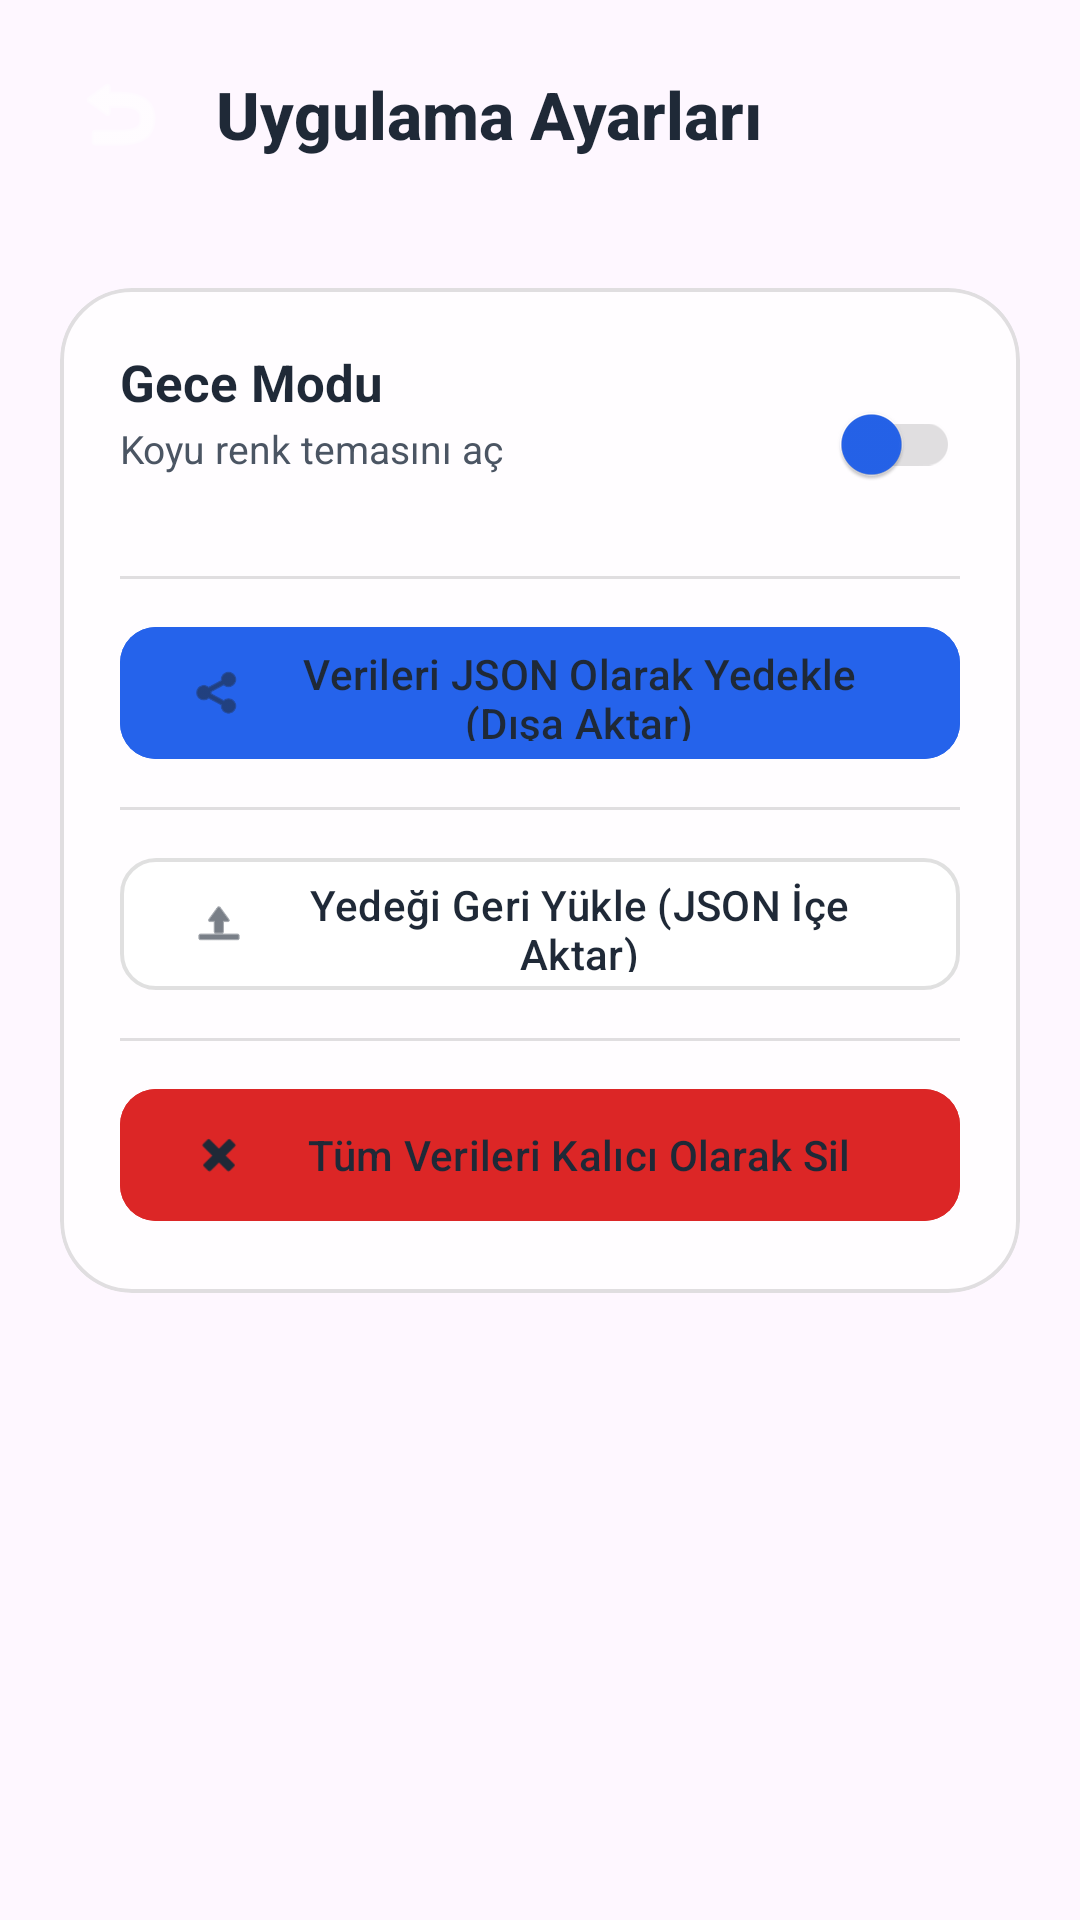

Write the Android layout XML for this screen, with the resource values it uses.
<!-- AndroidManifest.xml: application theme Theme.KelimeQuiz -->
<!-- res/layout/activity_settings.xml -->
<?xml version="1.0" encoding="utf-8"?>
<RelativeLayout xmlns:android="http://schemas.android.com/apk/res/android"
    xmlns:app="http://schemas.android.com/apk/res-auto"
    xmlns:tools="http://schemas.android.com/tools"
    android:layout_width="match_parent"
    android:layout_height="match_parent"
    android:background="@drawable/bg_premium_glass"
    tools:context=".SettingsActivity">

    <RelativeLayout
        android:id="@+id/layoutToolbar"
        android:layout_width="match_parent"
        android:layout_height="wrap_content"
        android:paddingHorizontal="16dp"
        android:paddingTop="20dp"
        android:paddingBottom="8dp">

        <ImageButton
            android:id="@+id/btnBack"
            android:layout_width="48dp"
            android:layout_height="48dp"
            android:layout_alignParentStart="true"
            android:layout_centerVertical="true"
            android:background="?attr/selectableItemBackgroundBorderless"
            android:src="@android:drawable/ic_menu_revert"
            android:contentDescription="Geri"
            android:tint="#FFFFFF" />

        <TextView
            android:layout_width="wrap_content"
            android:layout_height="wrap_content"
            android:layout_toEndOf="@id/btnBack"
            android:layout_centerVertical="true"
            android:layout_marginStart="8dp"
            android:fontFamily="sans-serif-medium"
            android:text="Uygulama Ayarları"
            android:textColor="@color/primary_text"
            android:textSize="22sp"
            android:textStyle="bold" />
    </RelativeLayout>

    <com.google.android.material.card.MaterialCardView
        android:layout_width="match_parent"
        android:layout_height="wrap_content"
        android:layout_below="@id/layoutToolbar"
        android:layout_margin="20dp"
        app:cardBackgroundColor="@color/card_background"
        app:strokeColor="@color/glass_border"
        app:strokeWidth="1.2dp"
        app:cardCornerRadius="24dp"
        app:cardElevation="0dp">

        <LinearLayout
            android:layout_width="match_parent"
            android:layout_height="wrap_content"
            android:orientation="vertical"
            android:padding="20dp">

            <RelativeLayout
                android:layout_width="match_parent"
                android:layout_height="64dp">

                <TextView
                    android:id="@+id/lblTheme"
                    android:layout_width="wrap_content"
                    android:layout_height="wrap_content"
                    android:layout_alignParentStart="true"
                    android:text="Gece Modu"
                    android:textColor="@color/primary_text"
                    android:textSize="17sp"
                    android:textStyle="bold" />

                <TextView
                    android:layout_width="wrap_content"
                    android:layout_height="wrap_content"
                    android:layout_below="@id/lblTheme"
                    android:layout_alignParentStart="true"
                    android:layout_marginTop="2dp"
                    android:text="Koyu renk temasını aç"
                    android:textColor="@color/secondary_text"
                    android:textSize="13sp" />

                <com.google.android.material.switchmaterial.SwitchMaterial
                    android:id="@+id/switchDarkMode"
                    android:layout_width="wrap_content"
                    android:layout_height="wrap_content"
                    android:layout_alignParentEnd="true"
                    android:layout_centerVertical="true"
                    app:thumbTint="@color/primary_accent"
                    app:trackTint="@color/glass_border" />
            </RelativeLayout>

            <View
                android:layout_width="match_parent"
                android:layout_height="1dp"
                android:background="@color/glass_border"
                android:layout_marginVertical="12dp" />

            <com.google.android.material.button.MaterialButton
                android:id="@+id/btnExport"
                android:layout_width="match_parent"
                android:layout_height="52dp"
                android:backgroundTint="@color/primary_accent"
                android:text="Verileri JSON Olarak Yedekle (Dışa Aktar)"
                android:textAllCaps="false"
                android:textColor="@color/primary_text"
                app:cornerRadius="12dp"
                app:icon="@android:drawable/ic_menu_share" />

            <View
                android:layout_width="match_parent"
                android:layout_height="1dp"
                android:background="@color/glass_border"
                android:layout_marginVertical="12dp" />

            <com.google.android.material.button.MaterialButton
                android:id="@+id/btnImport"
                android:layout_width="match_parent"
                android:layout_height="52dp"
                android:backgroundTint="@color/card_background"
                android:text="Yedeği Geri Yükle (JSON İçe Aktar)"
                android:textAllCaps="false"
                android:textColor="@color/primary_text"
                app:strokeColor="@color/glass_border"
                app:strokeWidth="1.2dp"
                app:cornerRadius="12dp"
                app:icon="@android:drawable/ic_menu_upload" />

            <View
                android:layout_width="match_parent"
                android:layout_height="1dp"
                android:background="@color/glass_border"
                android:layout_marginVertical="12dp" />

            <com.google.android.material.button.MaterialButton
                android:id="@+id/btnClearAll"
                android:layout_width="match_parent"
                android:layout_height="52dp"
                android:backgroundTint="@color/error"
                android:text="Tüm Verileri Kalıcı Olarak Sil"
                android:textAllCaps="false"
                android:textColor="@color/primary_text"
                app:cornerRadius="12dp"
                app:icon="@android:drawable/ic_delete" />

        </LinearLayout>
    </com.google.android.material.card.MaterialCardView>

</RelativeLayout>
<!-- resources referenced by this layout -->
<resources>
  <color name="card_background">#CCFFFFFF</color>
  <color name="error">#DC2626</color>
  <color name="glass_border">#1F000000</color>
  <color name="primary_accent">#2563EB</color>
  <color name="primary_text">#1F2937</color>
  <color name="secondary_text">#4B5563</color>
  <style name="Theme.KelimeQuiz" parent="Theme.Material3.DayNight.NoActionBar">
          <item name="colorPrimary">@color/primary_accent</item>
          <item name="colorOnPrimary">@color/primary_text</item>
          <item name="colorSecondary">@color/secondary_accent</item>
          <item name="colorOnSecondary">@color/primary_text</item>
          <item name="android:statusBarColor">@color/secondary_background</item>
          <item name="android:navigationBarColor">@color/primary_background</item>
          <item name="android:textColorPrimary">@color/primary_text</item>
          <item name="android:textColorSecondary">@color/secondary_text</item>
      </style>
  <color name="secondary_accent">#3B82F6</color>
  <color name="secondary_background">#FFFFFF</color>
  <color name="primary_background">#F4F6F9</color>
</resources>
